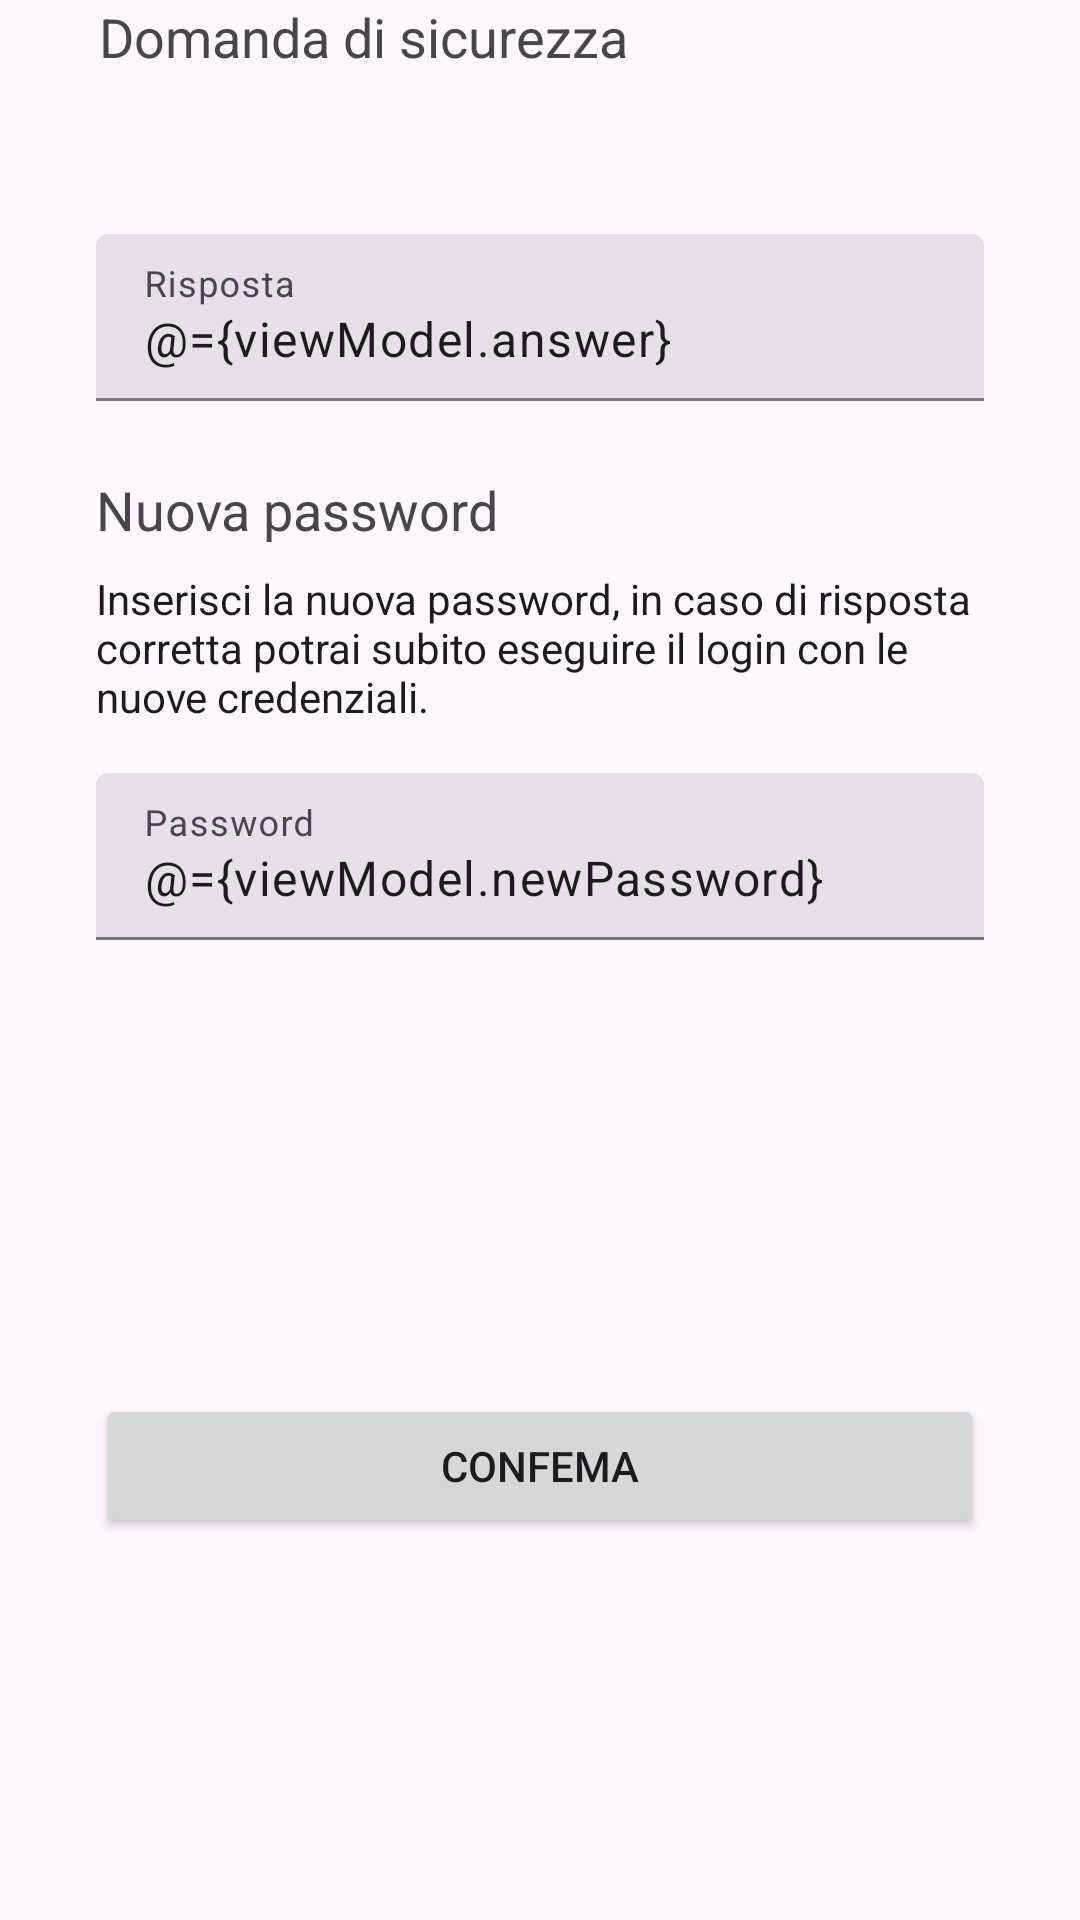

Android layout source for this screen:
<!-- AndroidManifest.xml: application theme AppTheme -->
<!-- res/layout/include_recovery_two.xml -->
<?xml version="1.0" encoding="utf-8"?>
<layout xmlns:android="http://schemas.android.com/apk/res/android"
    xmlns:app="http://schemas.android.com/apk/res-auto">
    <data>
        <variable
            name="viewModel"
            type="pwm.ar.arpacinema.auth.PasswordRecoveryViewModel" />
    </data>

    <androidx.constraintlayout.widget.ConstraintLayout
        android:id="@+id/stepTwoLayout"
        android:layout_width="match_parent"
        android:layout_height="wrap_content">

        <com.google.android.material.textfield.TextInputLayout
            android:id="@+id/newPasswordLayout"
            style="@style/Widget.Material3.TextInputLayout.FilledBox"
            android:layout_width="0dp"
            android:layout_height="wrap_content"
            android:layout_marginStart="32dp"
            android:layout_marginTop="16dp"
            android:layout_marginEnd="32dp"
            android:hint="Password"
            android:visibility="visible"
            app:layout_constraintEnd_toEndOf="parent"
            app:layout_constraintHorizontal_bias="0.0"
            app:layout_constraintStart_toStartOf="parent"
            app:layout_constraintTop_toBottomOf="@+id/domandaH3ODST"
            app:startIconDrawable="@drawable/outline_lock_24">

            <com.google.android.material.textfield.TextInputEditText
                android:layout_width="match_parent"
                android:layout_height="wrap_content"
                android:text="@={viewModel.newPassword}"
                android:inputType="text|textVisiblePassword|textNoSuggestions" />
        </com.google.android.material.textfield.TextInputLayout>

        <com.google.android.material.textfield.TextInputLayout
            android:id="@+id/answerLayout"
            style="@style/Widget.Material3.TextInputLayout.FilledBox"
            android:layout_width="0dp"
            android:layout_height="wrap_content"
            android:layout_marginStart="32dp"
            android:layout_marginTop="24dp"
            android:layout_marginEnd="32dp"
            android:hint="Risposta"
            android:visibility="visible"
            app:layout_constraintEnd_toEndOf="parent"
            app:layout_constraintHorizontal_bias="1.0"
            app:layout_constraintStart_toStartOf="parent"
            app:layout_constraintTop_toBottomOf="@+id/domandaText">

            <com.google.android.material.textfield.TextInputEditText
                android:layout_width="match_parent"
                android:layout_height="wrap_content"
                android:text="@={viewModel.answer}"
                android:inputType="text|textNoSuggestions" />
        </com.google.android.material.textfield.TextInputLayout>


        <TextView
            android:id="@+id/domanda"
            android:layout_width="wrap_content"
            android:layout_height="wrap_content"
            android:layout_marginStart="33dp"
            android:text="Domanda di sicurezza"
            android:textAppearance="@style/TextAppearance.AppCompat.Medium"
            android:visibility="visible"
            app:layout_constraintStart_toStartOf="parent"
            app:layout_constraintTop_toTopOf="parent" />

        <TextView
            android:id="@+id/domandaText"
            android:layout_width="0dp"
            android:layout_height="wrap_content"
            android:layout_marginStart="32dp"
            android:layout_marginTop="8dp"
            android:layout_marginEnd="32dp"
            android:text="@{viewModel.question}"
            android:textSize="16sp"
            android:textStyle="bold"
            android:visibility="visible"
            app:layout_constraintEnd_toEndOf="parent"
            app:layout_constraintStart_toStartOf="parent"
            app:layout_constraintTop_toBottomOf="@+id/domanda" />

        <Button
            android:id="@+id/confirmBtn"
            android:layout_width="0dp"
            android:layout_height="wrap_content"
            android:layout_marginStart="32dp"
            android:layout_marginTop="24dp"
            android:layout_marginEnd="32dp"
            android:text="Confema"
            android:visibility="visible"
            app:layout_constraintBottom_toBottomOf="parent"
            app:layout_constraintEnd_toEndOf="parent"
            app:layout_constraintHorizontal_bias="1.0"
            app:layout_constraintStart_toStartOf="parent"
            app:layout_constraintTop_toBottomOf="@+id/newPasswordLayout" />

        <TextView
            android:id="@+id/dps"
            android:layout_width="wrap_content"
            android:layout_height="wrap_content"
            android:layout_marginStart="32dp"
            android:layout_marginTop="24dp"
            android:text="Nuova password"
            android:textAppearance="@style/TextAppearance.AppCompat.Medium"
            android:visibility="visible"
            app:layout_constraintStart_toStartOf="parent"
            app:layout_constraintTop_toBottomOf="@+id/answerLayout" />

        <TextView
            android:id="@+id/domandaH3ODST"
            android:layout_width="0dp"
            android:layout_height="wrap_content"
            android:layout_marginStart="32dp"
            android:layout_marginTop="8dp"
            android:layout_marginEnd="32dp"
            android:text="Inserisci la nuova password, in caso di risposta corretta potrai subito eseguire il login con le nuove credenziali."
            android:textAppearance="@style/TextAppearance.AppCompat.Body1"
            android:visibility="visible"
            app:layout_constraintEnd_toEndOf="parent"
            app:layout_constraintStart_toStartOf="parent"
            app:layout_constraintTop_toBottomOf="@+id/dps" />

    </androidx.constraintlayout.widget.ConstraintLayout>








</layout>
<!-- resources referenced by this layout -->
<resources>
  <color name="md_theme_primary">#69548D</color>
  <color name="md_theme_onPrimary">#FFFFFF</color>
  <color name="md_theme_primaryContainer">#EBDCFF</color>
  <color name="md_theme_onPrimaryContainer">#240E45</color>
  <color name="md_theme_secondary">#635B70</color>
  <color name="md_theme_onSecondary">#FFFFFF</color>
  <color name="md_theme_secondaryContainer">#EADEF7</color>
  <color name="md_theme_onSecondaryContainer">#1F182A</color>
  <color name="md_theme_tertiary">#7F525D</color>
  <color name="md_theme_onTertiary">#FFFFFF</color>
  <color name="md_theme_tertiaryContainer">#FFD9E0</color>
  <color name="md_theme_onTertiaryContainer">#32101A</color>
  <color name="md_theme_error">#BA1A1A</color>
  <color name="md_theme_onError">#FFFFFF</color>
  <color name="md_theme_errorContainer">#FFDAD6</color>
  <color name="md_theme_onErrorContainer">#410002</color>
  <color name="md_theme_background">#FEF7FF</color>
  <color name="md_theme_onBackground">#1D1B20</color>
  <color name="md_theme_surface">#FEF7FF</color>
  <color name="md_theme_onSurface">#1D1B20</color>
  <color name="md_theme_surfaceVariant">#E7E0EB</color>
  <color name="md_theme_onSurfaceVariant">#49454E</color>
  <color name="md_theme_outline">#7A757F</color>
  <color name="md_theme_outlineVariant">#CBC4CF</color>
  <color name="md_theme_inverseSurface">#322F35</color>
  <color name="md_theme_inverseOnSurface">#F5EFF7</color>
  <color name="md_theme_inversePrimary">#D4BBFC</color>
  <color name="md_theme_primaryFixed">#EBDCFF</color>
  <color name="md_theme_onPrimaryFixed">#240E45</color>
  <color name="md_theme_primaryFixedDim">#D4BBFC</color>
  <color name="md_theme_onPrimaryFixedVariant">#503C74</color>
  <color name="md_theme_secondaryFixed">#EADEF7</color>
  <color name="md_theme_onSecondaryFixed">#1F182A</color>
  <color name="md_theme_secondaryFixedDim">#CDC2DB</color>
  <color name="md_theme_tertiaryFixed">#FFD9E0</color>
  <color name="md_theme_onTertiaryFixed">#32101A</color>
  <color name="md_theme_tertiaryFixedDim">#F1B7C4</color>
  <color name="md_theme_surfaceDim">#DED8E0</color>
  <color name="md_theme_surfaceBright">#FEF7FF</color>
  <color name="md_theme_surfaceContainerLow">#F8F1FA</color>
  <color name="md_theme_surfaceContainer">#F2ECF4</color>
  <color name="md_theme_surfaceContainerHigh">#EDE6EE</color>
  <color name="colorGold">#7E570E</color>
  <color name="colorOnGold">#FFFFFF</color>
  <color name="colorGoldContainer">#FFDDAF</color>
  <color name="colorOnGoldContainer">#281800</color>
  <color name="colorEvergreen">#426834</color>
  <color name="colorOnEvergreen">#FFFFFF</color>
  <color name="colorEvergreenContainer">#C3EFAD</color>
  <color name="colorOnEvergreenContainer">#042100</color>
  <color name="colorDeepPurple">#5B5891</color>
  <color name="colorOnDeepPurple">#FFFFFF</color>
  <color name="colorDeepPurpleContainer">#E3DFFF</color>
  <color name="colorOnDeepPurpleContainer">#17134A</color>
  <color name="colorLightPurple">#585992</color>
  <color name="colorOnLightPurple">#FFFFFF</color>
  <color name="colorLightPurpleContainer">#E1DFFF</color>
  <color name="colorOnLightPurpleContainer">#14134A</color>
  <color name="colorWarning">#845415</color>
  <color name="colorOnWarning">#FFFFFF</color>
  <color name="colorWarningContainer">#FFDDBB</color>
  <color name="colorOnWarningContainer">#2B1700</color>
  <color name="colorTeal">#006A69</color>
  <color name="colorOnTeal">#FFFFFF</color>
  <color name="colorTealContainer">#9CF1EF</color>
  <color name="colorOnTealContainer">#002020</color>
  <color name="colorSea">#4B5C92</color>
  <color name="colorOnSea">#FFFFFF</color>
  <color name="colorSeaContainer">#DBE1FF</color>
  <color name="colorOnSeaContainer">#01174B</color>
  <color name="colorAquamarine">#1E6B4F</color>
  <color name="colorOnAquamarine">#FFFFFF</color>
  <color name="colorAquamarineContainer">#A7F2CF</color>
  <color name="colorOnAquamarineContainer">#002115</color>
</resources>
